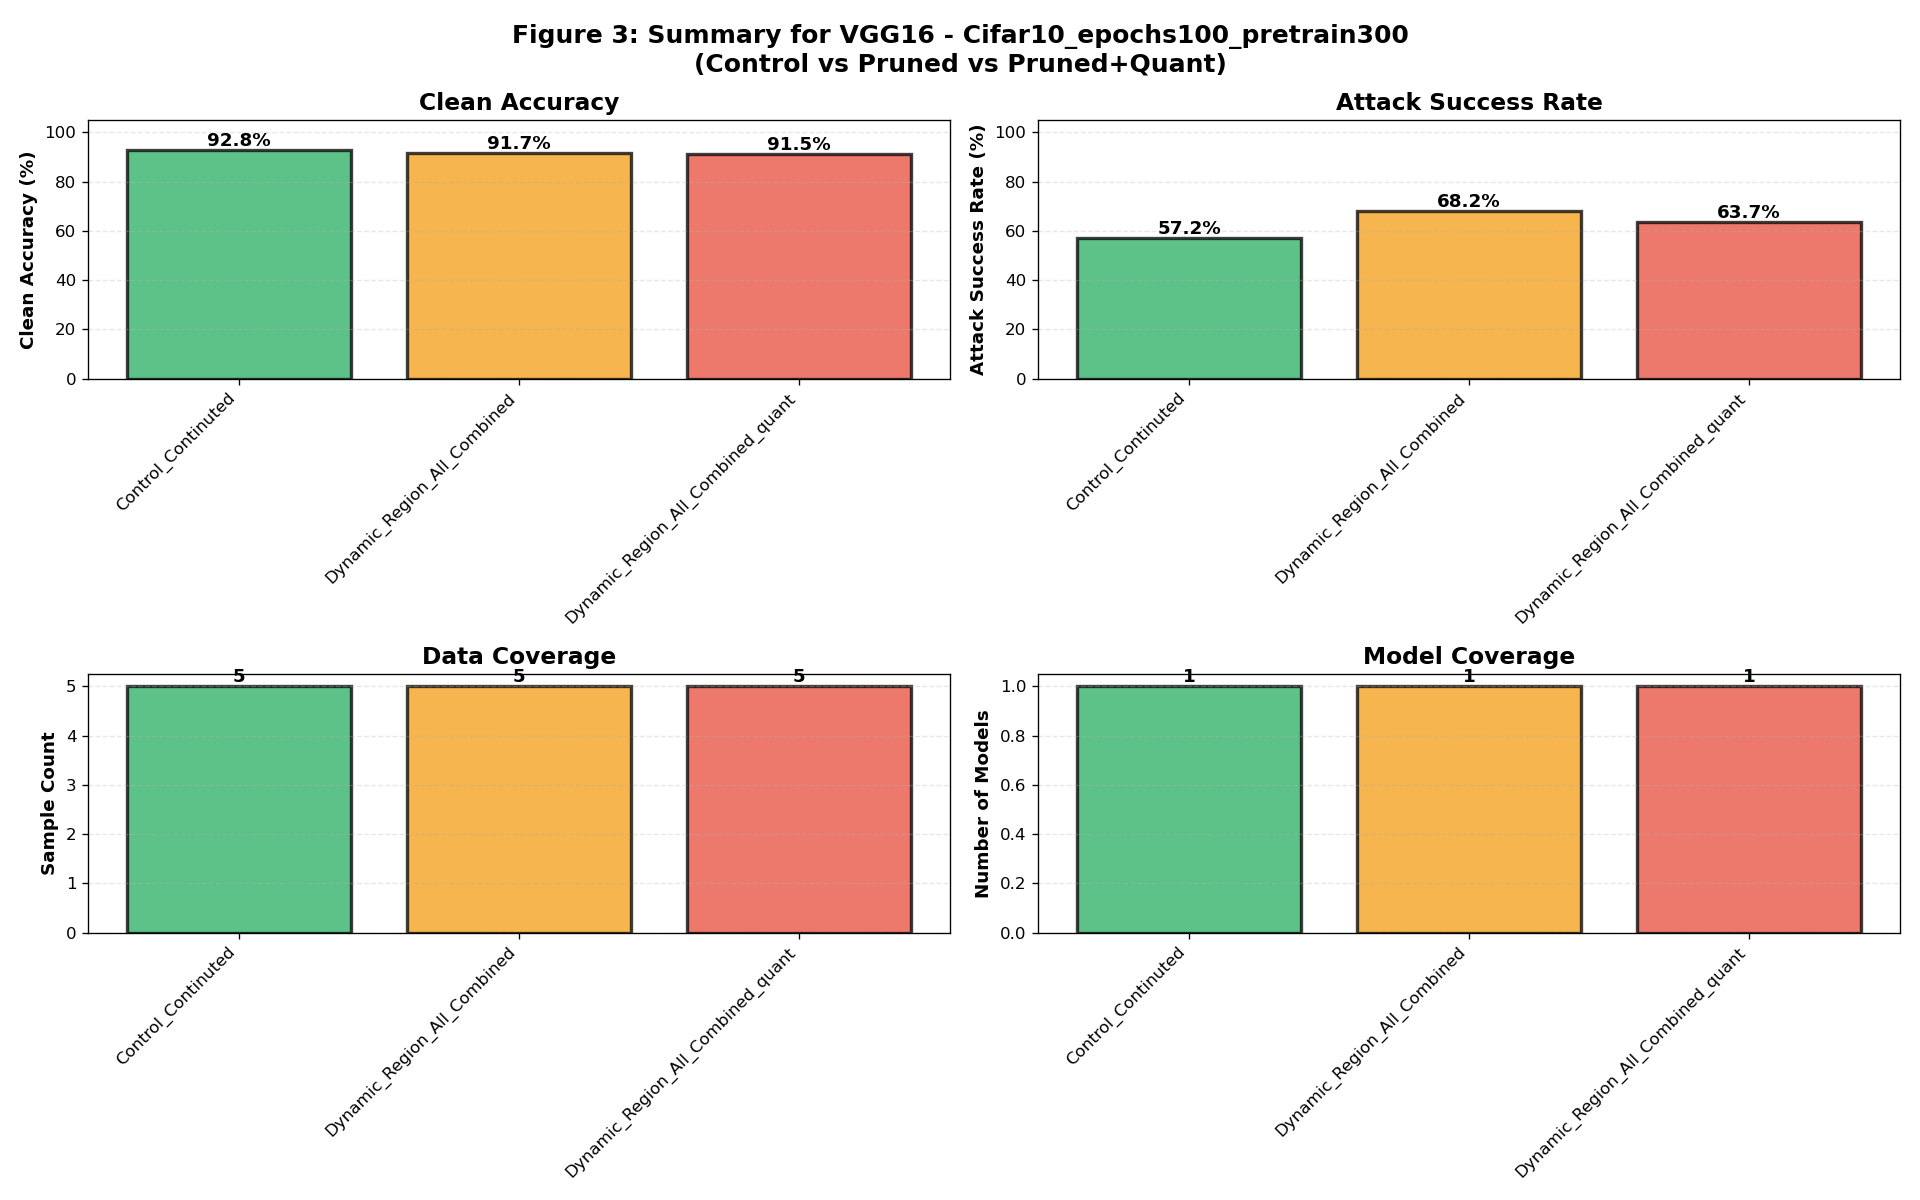

The table this chart was drawn from, first rows:
model, dataset, variant, clean_accuracy_mean, clean_accuracy_std, attack_success_rate_mean, attack_success_rate_std, sample_count, model_count
VGG16, Cifar10_epochs100_pretrain300, Control_Continuted, 92.82, 0.0, 57.17, 25.27, 5, 1
VGG16, Cifar10_epochs100_pretrain300, Dynamic_Region_All_Combined, 91.67, 0.0, 68.21, 22.69, 5, 1
VGG16, Cifar10_epochs100_pretrain300, Dynamic_Region_All_Combined_quant, 91.45, 0.0, 63.74, 24.51, 5, 1
